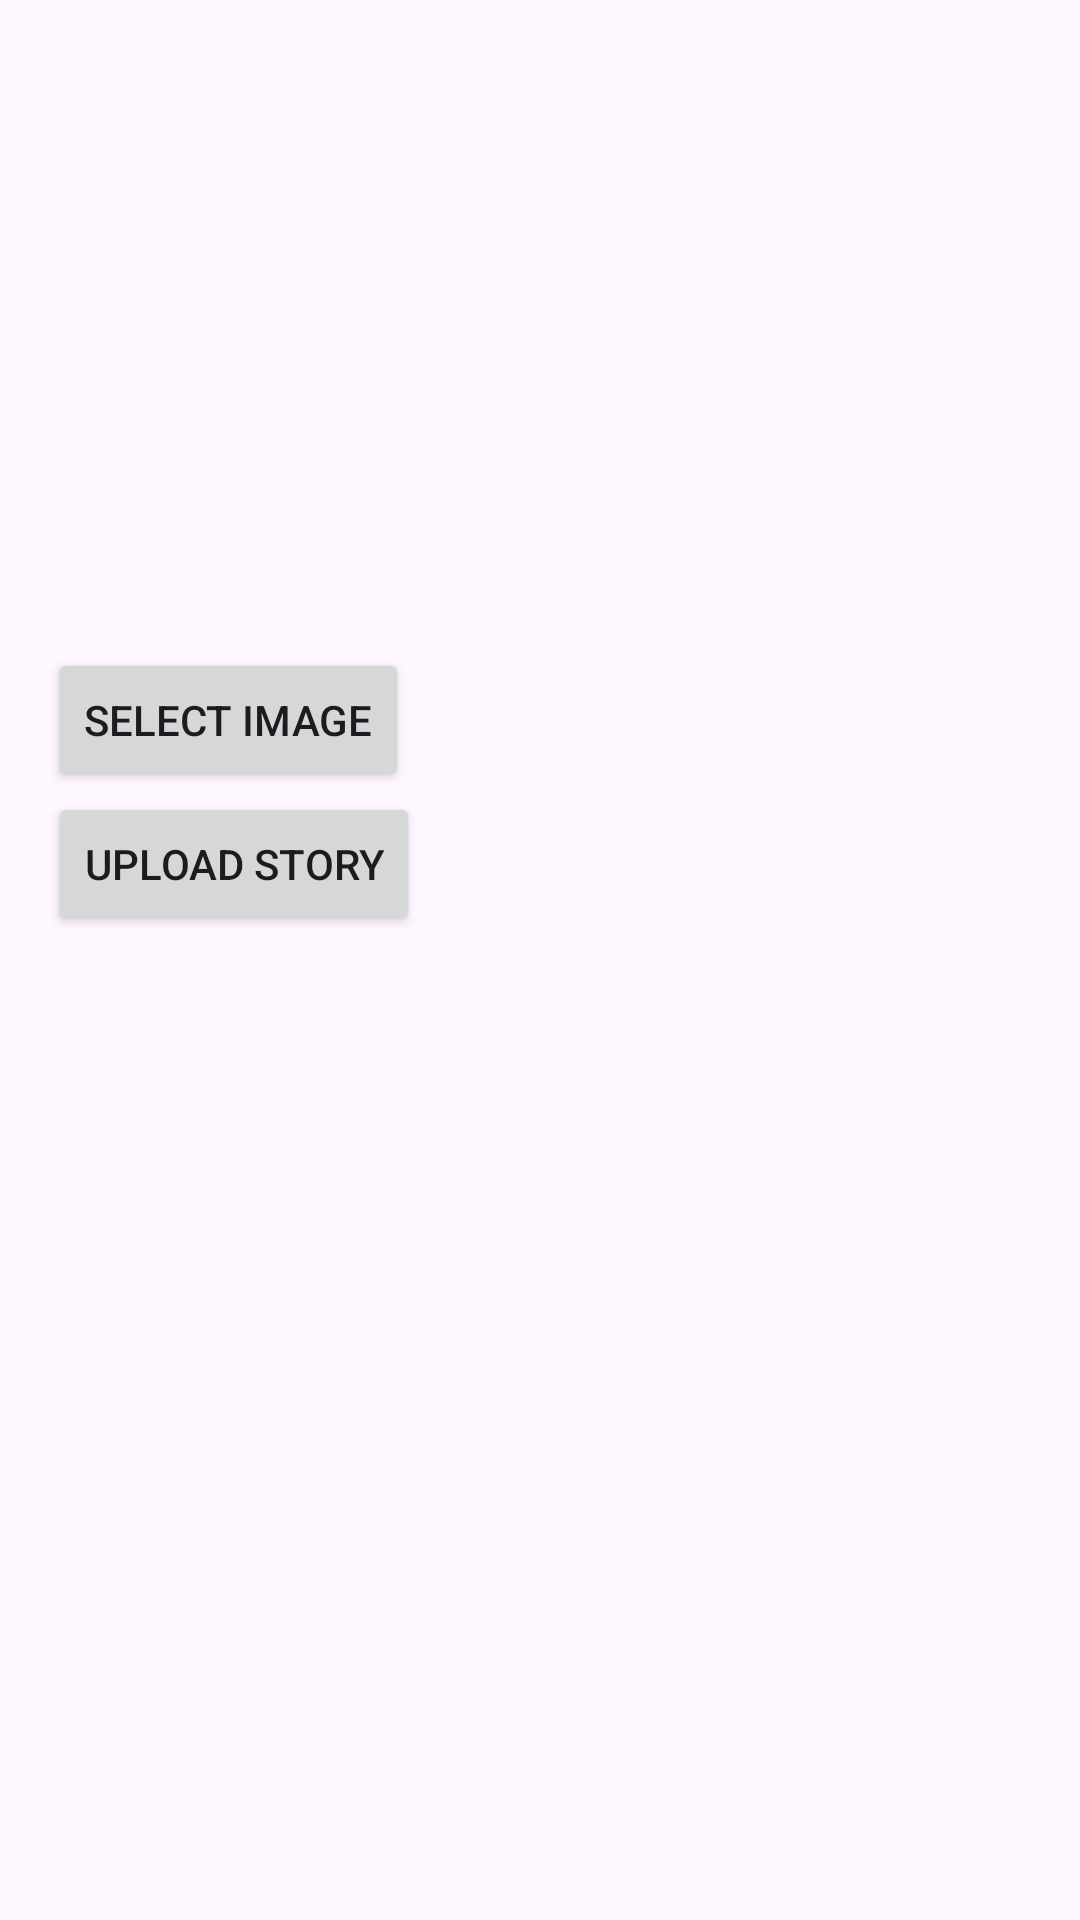

Here is an Android app screen rendered from its layout file. Give the layout XML and the strings, colors and styles it references.
<!-- AndroidManifest.xml: application theme Theme.ChatProject -->
<!-- res/layout/activity_upload_story.xml -->
<LinearLayout xmlns:android="http://schemas.android.com/apk/res/android"
    android:layout_width="match_parent"
    android:layout_height="match_parent"
    android:orientation="vertical"
    android:padding="16dp">

    <ImageView
        android:id="@+id/imagePreview"
        android:layout_width="match_parent"
        android:layout_height="200dp"
        android:scaleType="centerCrop" />

    <Button
        android:id="@+id/selectImageButton"
        android:layout_width="wrap_content"
        android:layout_height="wrap_content"
        android:text="Select Image" />

    <Button
        android:id="@+id/uploadImageButton"
        android:layout_width="wrap_content"
        android:layout_height="wrap_content"
        android:text="Upload Story" />

</LinearLayout>
<!-- resources referenced by this layout -->
<resources>
  <style name="Theme.ChatProject" parent="Theme.AppCompat.Light.NoActionBar">
          
          <item name="colorPrimary">@color/purple_500</item>
          <item name="colorPrimaryVariant">@color/purple_700</item>
          <item name="colorOnPrimary">@color/white</item>
          
          <item name="colorSecondary">@color/teal_200</item>
          <item name="colorSecondaryVariant">@color/teal_700</item>
          <item name="colorOnSecondary">@color/black</item>
          
          <item name="android:statusBarColor" tools:targetApi="l">?attr/colorPrimaryVariant</item>
          
      </style>
  <color name="purple_500">#FF6200EE</color>
  <color name="purple_700">#FF3700B3</color>
  <color name="white">#FFFFFFFF</color>
  <color name="teal_200">#FF03DAC5</color>
  <color name="teal_700">#FF018786</color>
  <color name="black">#FF000000</color>
</resources>
